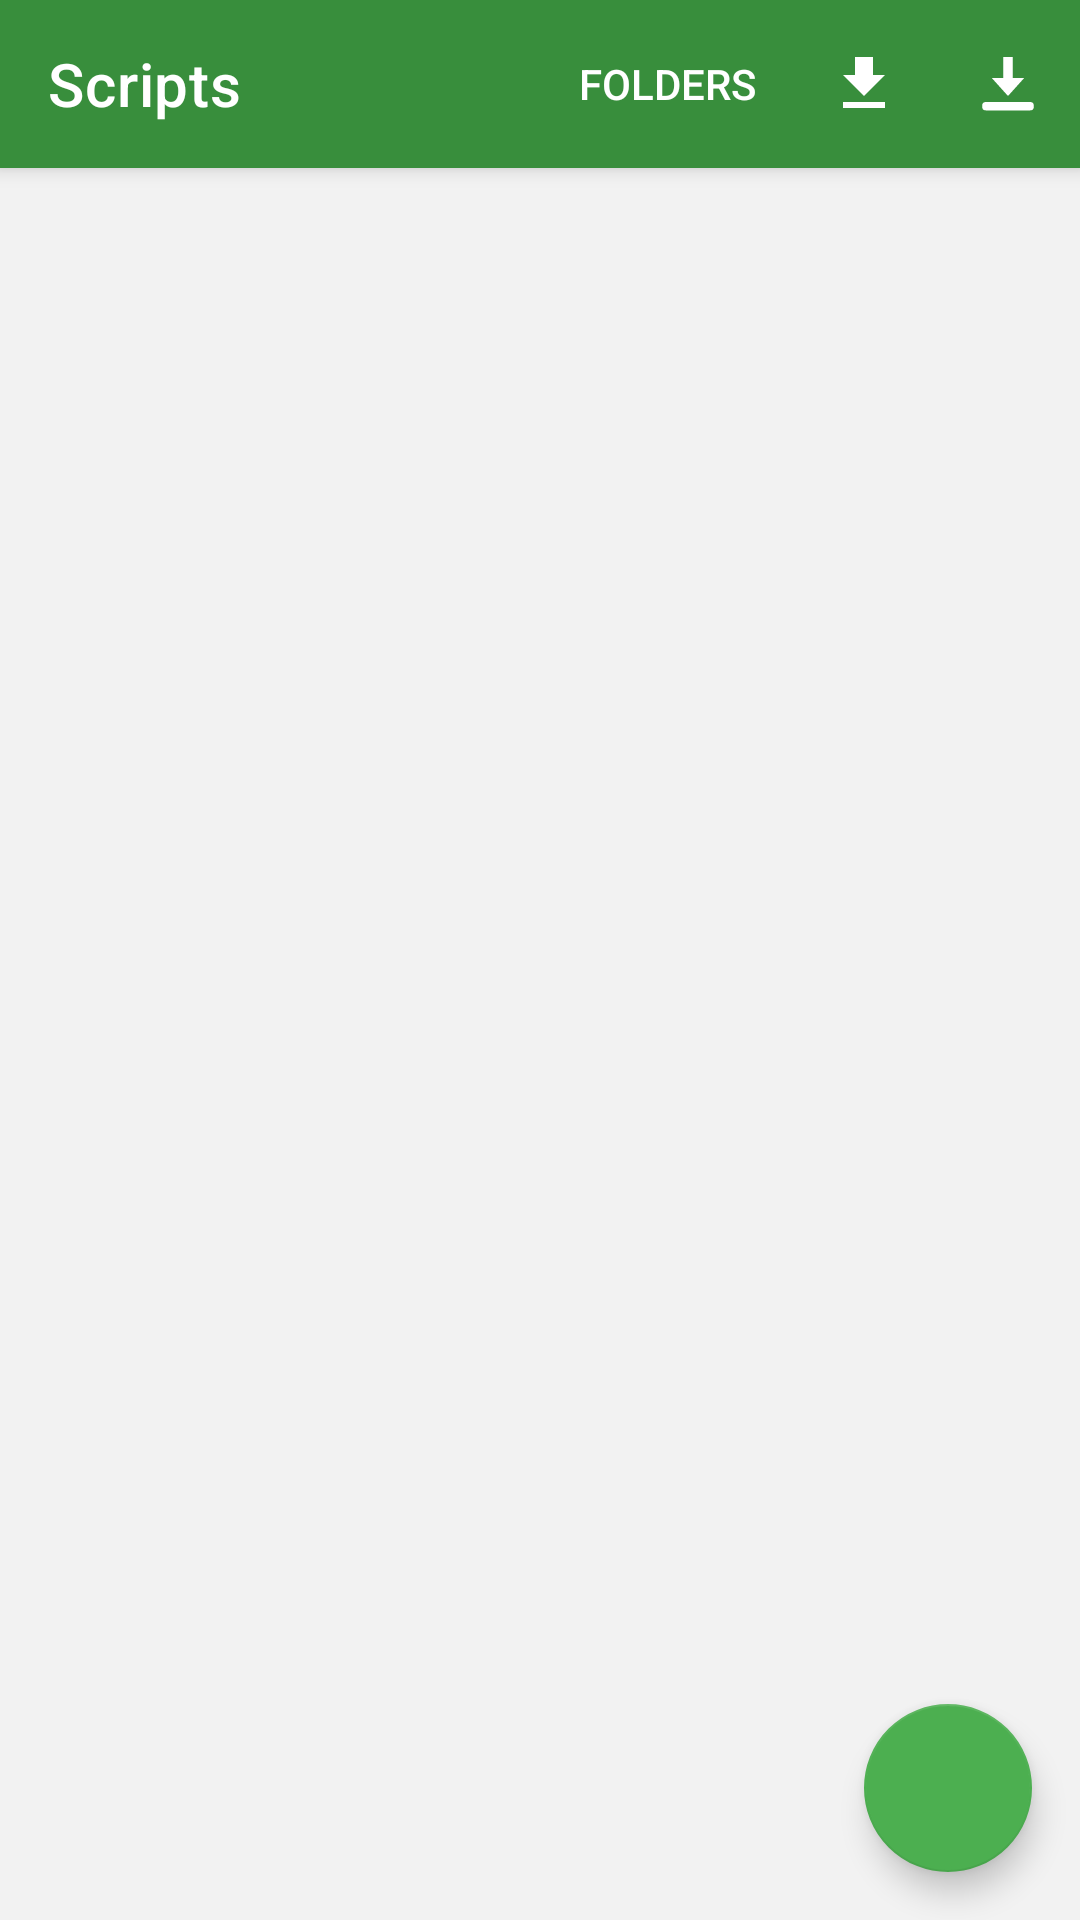

Android layout source for this screen:
<!-- AndroidManifest.xml: application theme Theme.Kolmob -->
<!-- res/layout/fragment_scripts.xml -->
<?xml version="1.0" encoding="utf-8"?>
<androidx.coordinatorlayout.widget.CoordinatorLayout
    xmlns:android="http://schemas.android.com/apk/res/android"
    xmlns:app="http://schemas.android.com/apk/res-auto"
    android:layout_width="match_parent"
    android:layout_height="match_parent"
    android:background="@color/colorBackground">

    <com.google.android.material.appbar.AppBarLayout
        android:layout_width="match_parent"
        android:layout_height="wrap_content"
        android:theme="@style/Theme.MaterialComponents.NoActionBar"
        android:background="@color/colorPrimaryVariant">

        <com.google.android.material.appbar.MaterialToolbar
            android:id="@+id/scripts_toolbar"
            android:layout_width="match_parent"
            android:layout_height="?attr/actionBarSize"
            android:background="@color/colorPrimaryVariant"
            app:navigationIconTint="@android:color/white"
            app:title="@string/scripts_title"
            app:titleTextColor="@android:color/white"
            app:menu="@menu/scripts_menu" />

    </com.google.android.material.appbar.AppBarLayout>

    <androidx.recyclerview.widget.RecyclerView
        android:id="@+id/scripts_recycler"
        android:layout_width="match_parent"
        android:layout_height="match_parent"
        android:padding="8dp"
        android:clipToPadding="false"
        app:layout_behavior="@string/appbar_scrolling_view_behavior" />

    <com.google.android.material.floatingactionbutton.FloatingActionButton
        android:id="@+id/fab_new_script"
        android:layout_width="wrap_content"
        android:layout_height="wrap_content"
        android:layout_margin="16dp"
        android:contentDescription="@string/scripts_new"
        android:src="@drawable/ic_add"
        app:layout_anchor="@id/scripts_recycler"
        app:layout_anchorGravity="bottom|end"
        app:backgroundTint="@color/colorPrimary"
        app:tint="@android:color/white" />

    <TextView
        android:id="@+id/empty_text"
        android:layout_width="wrap_content"
        android:layout_height="wrap_content"
        android:layout_gravity="center"
        android:text="@string/scripts_empty"
        android:textColor="@color/bottom_nav_inactive"
        android:textSize="16sp"
        android:visibility="gone" />

</androidx.coordinatorlayout.widget.CoordinatorLayout>
<!-- resources referenced by this layout -->
<resources>
  <color name="bottom_nav_inactive">#99000000</color>
  <color name="colorBackground">#F2F2F2</color>
  <color name="colorPrimary">#4CAF50</color>
  <color name="colorPrimaryVariant">#388E3C</color>
  <string name="scripts_empty">No scripts found</string>
  <string name="scripts_new">New Script</string>
  <string name="scripts_title">Scripts</string>
  <style name="Theme.Kolmob" parent="Theme.MaterialComponents.DayNight.NoActionBar">
          <item name="colorPrimary">@color/colorPrimary</item>
          <item name="colorPrimaryVariant">@color/colorPrimaryVariant</item>
          <item name="colorSecondary">@color/colorSecondary</item>
          <item name="colorSurface">@color/colorSurface</item>
          <item name="colorOnSurface">@color/colorOnSurface</item>
          <item name="colorOnBackground">@color/colorOnBackground</item>
          <item name="colorOnPrimary">@color/colorOnPrimary</item>
          <item name="android:windowBackground">@color/colorBackground</item>
          <item name="android:colorBackground">@color/colorBackground</item>
          <item name="android:statusBarColor">@color/colorPrimaryVariant</item>
          <item name="android:navigationBarColor">@color/colorBackground</item>
          <item name="android:alertDialogTheme">@style/Kolmob.AlertDialog</item>
          <item name="materialAlertDialogTheme">@style/Kolmob.MaterialAlertDialog</item>
          <item name="bottomNavigationStyle">@style/Widget.Kolmob.BottomNavigationView</item>
      </style>
  <color name="colorSecondary">#FF9800</color>
  <color name="colorSurface">#FFFFFF</color>
  <color name="colorOnSurface">#1B1B1B</color>
  <color name="colorOnBackground">#1B1B1B</color>
  <color name="colorOnPrimary">#000000</color>
  <style name="Kolmob.AlertDialog" parent="Theme.MaterialComponents.DayNight.Dialog.Alert">
          <item name="android:windowSoftInputMode">stateVisible|adjustResize</item>
      </style>
  <style name="Kolmob.MaterialAlertDialog" parent="ThemeOverlay.MaterialComponents.MaterialAlertDialog">
          <item name="android:windowSoftInputMode">stateVisible|adjustResize</item>
      </style>
  <style name="Widget.Kolmob.BottomNavigationView" parent="Widget.MaterialComponents.BottomNavigationView">
          <item name="itemIconTint">@color/bottom_nav_item_color</item>
          <item name="itemTextColor">@color/bottom_nav_item_color</item>
          <item name="itemIconSize">24dp</item>
          <item name="itemTextAppearanceActive">@style/TextAppearance.Kolmob.BottomNavigationView.Active</item>
          <item name="itemTextAppearanceInactive">@style/TextAppearance.Kolmob.BottomNavigationView.Inactive</item>
      </style>
  <style name="TextAppearance.Kolmob.BottomNavigationView.Active" parent="TextAppearance.MaterialComponents.Caption">
          <item name="android:textSize">12sp</item>
          <item name="android:textColor">@color/colorPrimary</item>
          <item name="android:fontFamily">sans-serif-medium</item>
      </style>
  <style name="TextAppearance.Kolmob.BottomNavigationView.Inactive" parent="TextAppearance.MaterialComponents.Caption">
          <item name="android:textSize">12sp</item>
          <item name="android:textColor">@color/bottom_nav_inactive</item>
      </style>
</resources>
